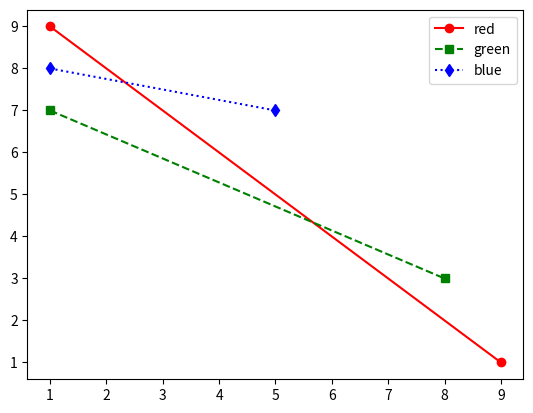

The matplotlib source for this figure:
import matplotlib.pyplot as plt

x1 = [1, 9]
y1 = [9, 1]

x2 = [1, 8]
y2 = [7, 3]

x3 = [1, 5]
y3 = [8, 7]

legends = ['red', 'green', 'blue']

plt.plot(x1, y1, 'ro-', x2, y2, 'gs--', x3, y3, 'bd:')
plt.legend(legends)
plt.show()
